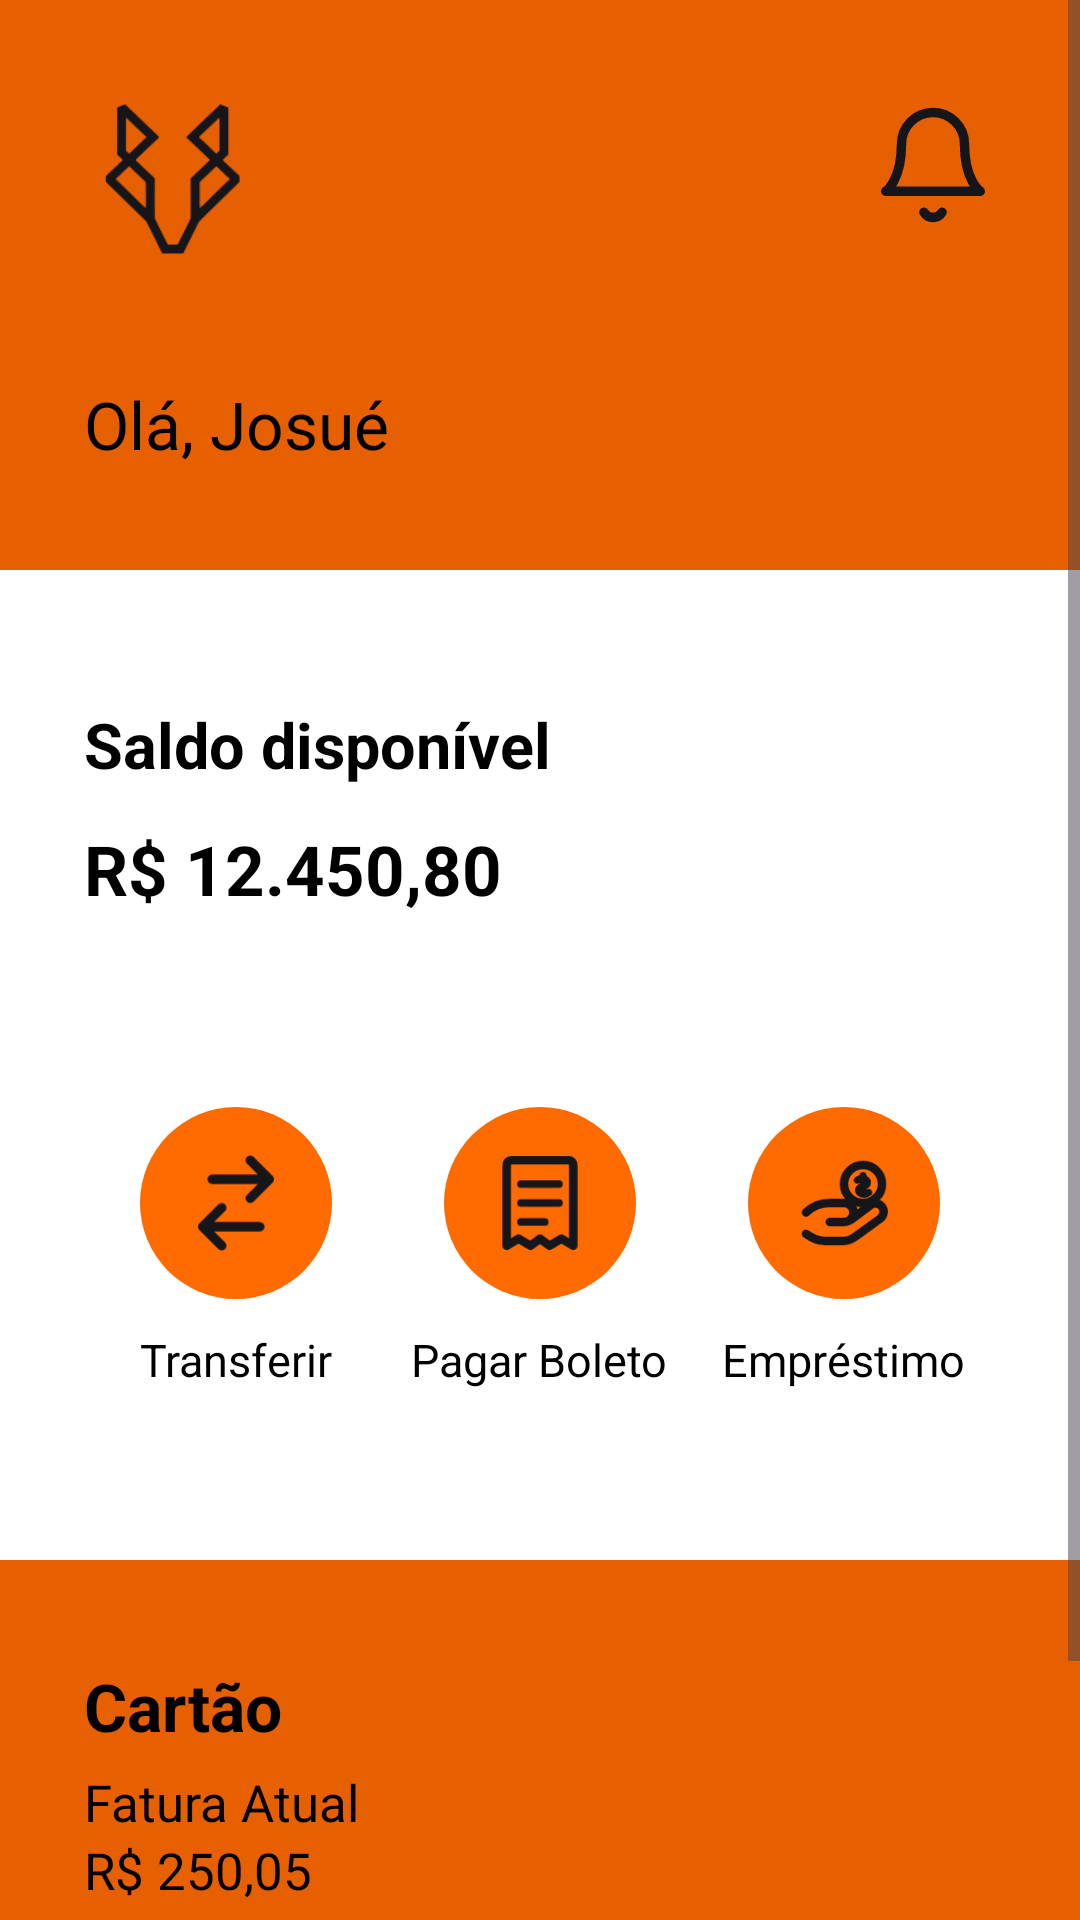

Write the Android layout XML for this screen, with the resource values it uses.
<!-- AndroidManifest.xml: application theme Theme.Wolfen -->
<!-- res/layout/activity_home.xml -->
<?xml version="1.0" encoding="utf-8"?>
<ScrollView xmlns:android="http://schemas.android.com/apk/res/android"
    android:layout_width="match_parent"
    android:layout_height="match_parent"
    android:background="@color/wolfen_branco"
    android:fillViewport="true">

    <LinearLayout
        android:layout_width="match_parent"
        android:layout_height="match_parent"
        android:orientation="vertical">

        
        <RelativeLayout
            android:layout_width="match_parent"
            android:layout_height="190dp"
            android:background="@color/wolfen_laranja"
            android:paddingStart="28dp"
            android:paddingTop="34dp"
            android:paddingEnd="28dp">

            <ImageView
                android:id="@+id/imgLogo"
                android:layout_width="60dp"
                android:layout_height="53dp"
                android:layout_alignParentStart="true"
                android:layout_alignParentTop="true"
                android:src="@drawable/wolf_head_logo_icon_geometric_260nw_2583162395_photoroom"
                android:tint="@color/wolfen_preto" />

            <ImageView
                android:id="@+id/imgNotificacao"
                android:layout_width="42dp"
                android:layout_height="42dp"
                android:layout_alignParentTop="true"
                android:layout_alignParentEnd="true"
                android:src="@drawable/ic_notificacao"
                android:tint="@color/wolfen_preto" />

            <TextView
                android:id="@+id/txtSaudacao"
                android:layout_width="wrap_content"
                android:layout_height="wrap_content"
                android:layout_alignParentStart="true"
                android:layout_alignParentBottom="true"
                android:layout_marginBottom="34dp"
                android:text="Olá, Josué"
                android:textColor="@color/wolfen_texto_preto"
                android:textSize="22sp" />

        </RelativeLayout>

        
        <LinearLayout
            android:layout_width="match_parent"
            android:layout_height="330dp"
            android:orientation="vertical"
            android:paddingStart="28dp"
            android:paddingTop="44dp"
            android:paddingEnd="28dp">

            <LinearLayout
                android:layout_width="wrap_content"
                android:layout_height="wrap_content"
                android:gravity="center_vertical"
                android:orientation="horizontal">

                <TextView
                    android:layout_width="wrap_content"
                    android:layout_height="wrap_content"
                    android:text="Saldo disponível"
                    android:textColor="@color/wolfen_texto_preto"
                    android:textSize="21sp"
                    android:textStyle="bold" />

                <ImageView
                    android:id="@+id/imgOlho"
                    android:layout_width="28dp"
                    android:layout_height="28dp"
                    android:layout_marginStart="10dp"
                    android:src="@drawable/ic_olho"
                    android:tint="@color/wolfen_preto" />

            </LinearLayout>

            <TextView
                android:id="@+id/txtSaldo"
                android:layout_width="wrap_content"
                android:layout_height="wrap_content"
                android:layout_marginTop="12dp"
                android:text="R$ 12.450,80"
                android:textColor="@color/wolfen_texto_preto"
                android:textSize="23sp"
                android:textStyle="bold" />

            
            <LinearLayout
                android:layout_width="match_parent"
                android:layout_height="wrap_content"
                android:layout_marginTop="64dp"
                android:gravity="center"
                android:orientation="horizontal"
                android:weightSum="3">

                <LinearLayout
                    android:layout_width="0dp"
                    android:layout_height="wrap_content"
                    android:layout_weight="1"
                    android:gravity="center"
                    android:orientation="vertical">

                    <ImageView
                        android:layout_width="64dp"
                        android:layout_height="64dp"
                        android:background="@drawable/bg_circulo_laranja"
                        android:padding="13dp"
                        android:src="@drawable/ic_transferir"
                        android:tint="@color/wolfen_preto" />

                    <TextView
                        android:layout_width="wrap_content"
                        android:layout_height="wrap_content"
                        android:layout_marginTop="10dp"
                        android:text="Transferir"
                        android:textColor="@color/wolfen_texto_preto"
                        android:textSize="15sp" />

                </LinearLayout>

                <LinearLayout
                    android:layout_width="0dp"
                    android:layout_height="wrap_content"
                    android:layout_weight="1"
                    android:gravity="center"
                    android:orientation="vertical">

                    <ImageView
                        android:layout_width="64dp"
                        android:layout_height="64dp"
                        android:background="@drawable/bg_circulo_laranja"
                        android:padding="13dp"
                        android:src="@drawable/ic_boleto"
                        android:tint="@color/wolfen_preto" />

                    <TextView
                        android:layout_width="wrap_content"
                        android:layout_height="wrap_content"
                        android:layout_marginTop="10dp"
                        android:text="Pagar Boleto"
                        android:textColor="@color/wolfen_texto_preto"
                        android:textSize="15sp" />

                </LinearLayout>

                <LinearLayout
                    android:layout_width="0dp"
                    android:layout_height="wrap_content"
                    android:layout_weight="1"
                    android:gravity="center"
                    android:orientation="vertical">

                    <ImageView
                        android:layout_width="64dp"
                        android:layout_height="64dp"
                        android:background="@drawable/bg_circulo_laranja"
                        android:padding="13dp"
                        android:src="@drawable/ic_emprestimo"
                        android:tint="@color/wolfen_preto" />

                    <TextView
                        android:layout_width="wrap_content"
                        android:layout_height="wrap_content"
                        android:layout_marginTop="10dp"
                        android:text="Empréstimo"
                        android:textColor="@color/wolfen_texto_preto"
                        android:textSize="15sp" />

                </LinearLayout>

            </LinearLayout>

        </LinearLayout>

        
        <LinearLayout
            android:layout_width="match_parent"
            android:layout_height="220dp"
            android:background="@color/wolfen_laranja"
            android:orientation="vertical"
            android:paddingStart="28dp"
            android:paddingTop="34dp"
            android:paddingEnd="28dp">

            <TextView
                android:layout_width="wrap_content"
                android:layout_height="wrap_content"
                android:text="Cartão"
                android:textColor="@color/wolfen_texto_preto"
                android:textSize="22sp"
                android:textStyle="bold" />

            <TextView
                android:layout_width="wrap_content"
                android:layout_height="wrap_content"
                android:layout_marginTop="6dp"
                android:text="Fatura Atual"
                android:textColor="@color/wolfen_texto_preto"
                android:textSize="17sp" />

            <TextView
                android:layout_width="wrap_content"
                android:layout_height="wrap_content"
                android:text="R$ 250,05"
                android:textColor="@color/wolfen_texto_preto"
                android:textSize="17sp" />

            <TextView
                android:id="@+id/btnPagar"
                android:layout_width="110dp"
                android:layout_height="40dp"
                android:layout_marginTop="28dp"
                android:background="@drawable/bg_botao_vermelho"
                android:gravity="center"
                android:text="PAGAR"
                android:textColor="@color/wolfen_texto_preto"
                android:textSize="15sp"
                android:textStyle="bold" />

        </LinearLayout>

    </LinearLayout>

</ScrollView>
<!-- resources referenced by this layout -->
<resources>
  <color name="wolfen_branco">#FFFFFF</color>
  <color name="wolfen_laranja">#E65F00</color>
  <color name="wolfen_preto">#15151A</color>
  <color name="wolfen_texto_preto">#000000</color>
  <!-- drawable bg_botao_vermelho (drawable) -->
  <shape xmlns:android="http://schemas.android.com/apk/res/android">
      <solid android:color="@color/wolfen_vermelho" />
      <corners android:radius="14dp" />
  </shape>
  <!-- drawable bg_circulo_laranja (drawable) -->
  <shape xmlns:android="http://schemas.android.com/apk/res/android"
      android:shape="oval">
      <solid android:color="@color/wolfen_laranja_claro" />
  </shape>
  <!-- drawable ic_boleto (drawable) -->
  <vector xmlns:android="http://schemas.android.com/apk/res/android"
      android:width="28dp"
      android:height="28dp"
      android:viewportWidth="24"
      android:viewportHeight="24">
  
      <path
          android:fillColor="@android:color/transparent"
          android:strokeColor="@color/wolfen_preto"
          android:strokeWidth="1.8"
          android:strokeLineCap="round"
          android:strokeLineJoin="round"
          android:pathData="M6,3H18C18.6,3 19,3.4 19,4V21L16.5,19.5L14,21L12,19.5L10,21L7.5,19.5L5,21V4C5,3.4 5.4,3 6,3Z" />
  
      <path
          android:fillColor="@android:color/transparent"
          android:strokeColor="@color/wolfen_preto"
          android:strokeWidth="1.6"
          android:strokeLineCap="round"
          android:pathData="M8,8H16" />
  
      <path
          android:fillColor="@android:color/transparent"
          android:strokeColor="@color/wolfen_preto"
          android:strokeWidth="1.6"
          android:strokeLineCap="round"
          android:pathData="M8,12H16" />
  
      <path
          android:fillColor="@android:color/transparent"
          android:strokeColor="@color/wolfen_preto"
          android:strokeWidth="1.6"
          android:strokeLineCap="round"
          android:pathData="M8,16H13" />
  
  </vector>
  <!-- drawable ic_notificacao (drawable) -->
  <vector xmlns:android="http://schemas.android.com/apk/res/android"
      android:width="28dp"
      android:height="28dp"
      android:viewportWidth="24"
      android:viewportHeight="24">
  
      <path
          android:fillColor="@android:color/transparent"
          android:strokeColor="@color/wolfen_preto"
          android:strokeWidth="1.8"
          android:strokeLineCap="round"
          android:strokeLineJoin="round"
          android:pathData="M18,8A6,6 0,0 0,6 8C6,15 3,17 3,17H21S18,15 18,8Z" />
  
      <path
          android:fillColor="@android:color/transparent"
          android:strokeColor="@color/wolfen_preto"
          android:strokeWidth="1.8"
          android:strokeLineCap="round"
          android:strokeLineJoin="round"
          android:pathData="M13.73,21A2,2 0,0 1,10.27 21" />
  
  </vector>
  <!-- drawable ic_transferir (drawable) -->
  <vector xmlns:android="http://schemas.android.com/apk/res/android"
      android:width="28dp"
      android:height="28dp"
      android:viewportWidth="24"
      android:viewportHeight="24">
  
      <path
          android:fillColor="@android:color/transparent"
          android:strokeColor="@color/wolfen_preto"
          android:strokeWidth="2"
          android:strokeLineCap="round"
          android:strokeLineJoin="round"
          android:pathData="M7,7H19M19,7L15,3M19,7L15,11" />
  
      <path
          android:fillColor="@android:color/transparent"
          android:strokeColor="@color/wolfen_preto"
          android:strokeWidth="2"
          android:strokeLineCap="round"
          android:strokeLineJoin="round"
          android:pathData="M17,17H5M5,17L9,13M5,17L9,21" />
  
  </vector>
  <style name="Theme.Wolfen" parent="Base.Theme.Wolfen" />
  <color name="wolfen_vermelho">#FF0000</color>
  <color name="wolfen_laranja_claro">#FF6B00</color>
  <style name="Base.Theme.Wolfen" parent="Theme.Material3.DayNight.NoActionBar">
          
          
      </style>
</resources>
